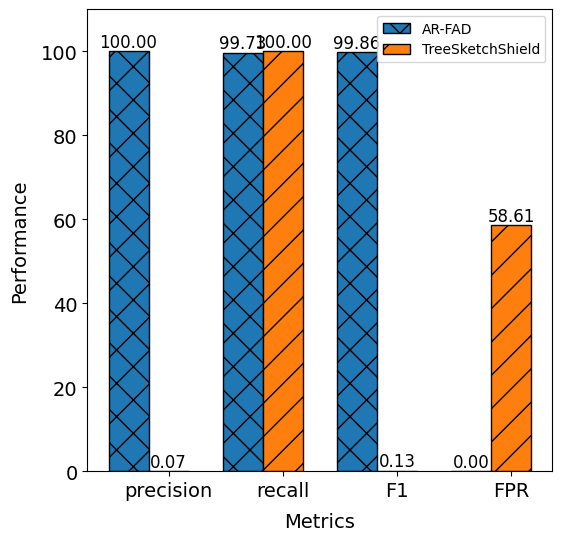

Generate this figure with matplotlib:
import matplotlib

import matplotlib.pyplot as plt

import numpy as np

plt.figure(figsize=(6,6), dpi=80)
# plt.figure(1)

plt.rcParams['font.sans-serif']=['SimHei'] # 用来正常显示中文标签
plt.rcParams['axes.unicode_minus']=False # 用来正常显示负号


labels= ['precision','recall','F1','FPR']

first=[100,99.73,99.86,0]
second=[0.07,100,0.13,58.61]
# third=[89,67,0]
# first=[0,94,89]
# second=[11,133,67]
# third=[15,262,0]


ax1 = plt.subplot(111)
plt.subplot(111)
plt.tick_params(labelsize=14)
x = np.arange(len(labels)) # x轴刻度标签位置

width = 0.35 # 柱子的宽度

# 计算每个柱子在x轴上的位置，保证x轴刻度标签居中

# x - width，x， x + width即每组数据在x轴上的位置

plt.bar(x - width, first, width, label='AR-FAD',edgecolor='black',hatch='x',lw=1)

plt.bar(x, second, width, label='TreeSketchShield',edgecolor='black',hatch='/',lw=1)

# plt.bar(x + width, third, width, label='False Alarms',color='#FFFACD',edgecolor='black',hatch=' \ ',lw=1)

index=np.arange(len(labels));
font_label = {'family': 'SimHei',
         'weight': 'normal',
         'size': 14,
         }
plt.xlabel('Metrics',font_label,labelpad=8.5)
plt.ylabel('Performance',font_label,labelpad=8.5)
# plt.title('3 datasets')
plt.ylim(0,110)

for a,b in zip(index-width,first):   #柱子上的数字显示
    plt.text(a,b,'%.2f'%b,ha='center',va='bottom',fontsize=12);
for a,b in zip(index,second):
    plt.text(a,b,'%.2f'%b,ha='center',va='bottom',fontsize=12);
# for a, b in zip(index +width, third):
#     plt.text(a, b, '%.f' % b, ha='center', va='bottom', fontsize=12);


plt.xticks(x, labels=labels)

plt.legend()



plt.show()
# plt.savefig('compare0121.pdf')
